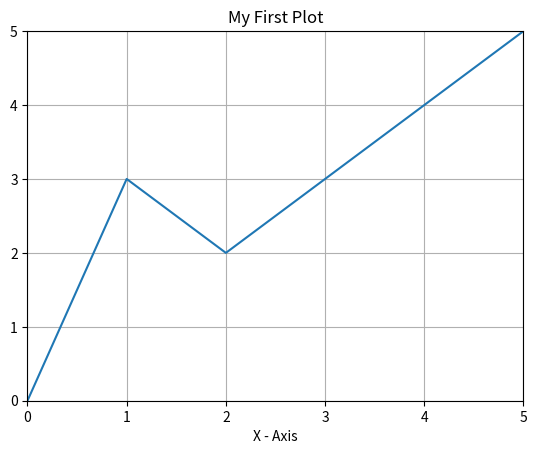

This chart was generated by the following Python code:
import matplotlib.pyplot as plt

# Basic Plot
x = [0,1,2,3,4,5]
y = [0,3,2,3,4,5]

fig, ax = plt.subplots(1, 1)
ax.set_title(label="My First Plot")
ax.set_xlabel("X - Axis")
ax.grid(visible=True)
ax.plot(x, y)
ax.set_xlim(0,5)
ax.set_ylim(0,5)
plt.show()
